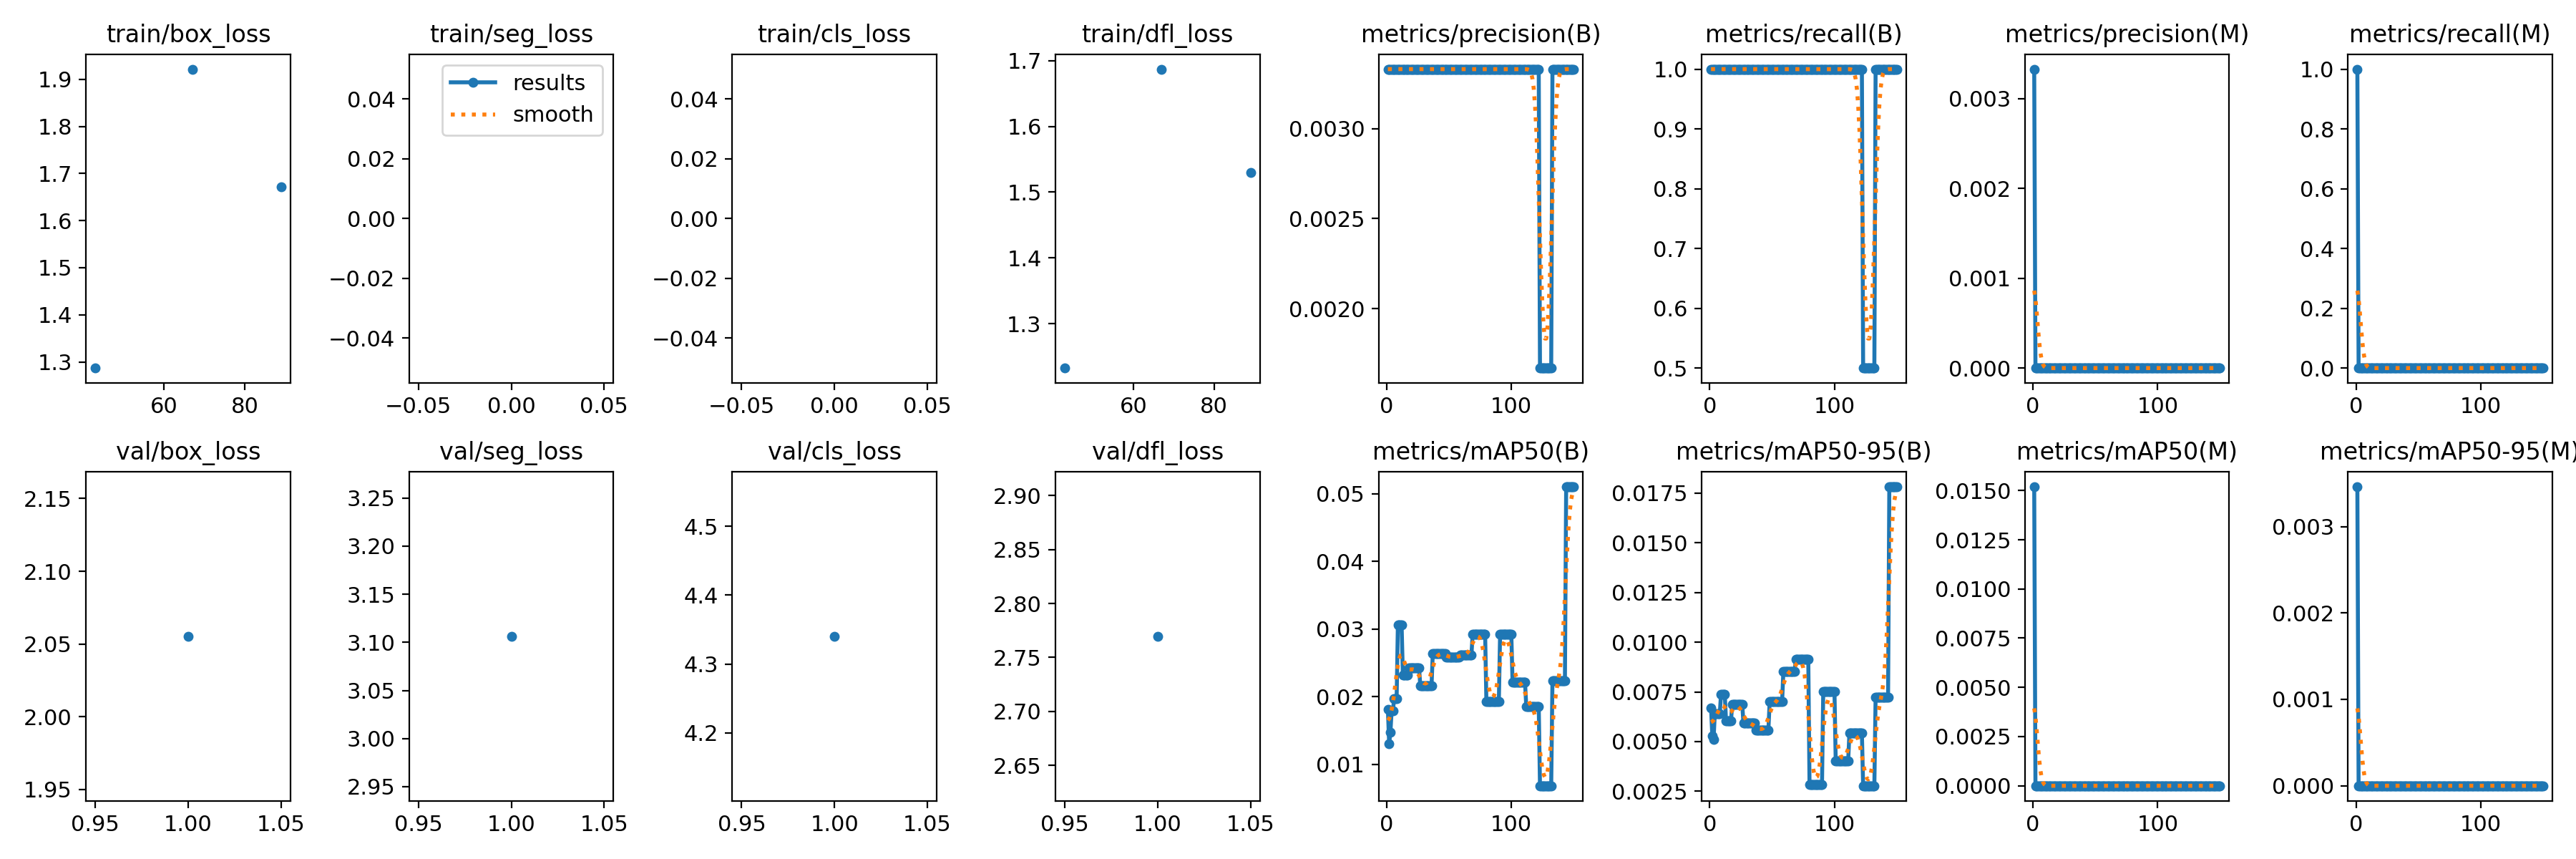

Source data for this figure (header and first rows):
epoch, train/box_loss, train/seg_loss, train/cls_loss, train/dfl_loss, metrics/precision(B), metrics/recall(B), metrics/mAP50(B), metrics/mAP50-95(B), metrics/precision(M), metrics/recall(M), metrics/mAP50(M), metrics/mAP50-95(M), val/box_loss, val/seg_loss, val/cls_loss, val/dfl_loss, lr/pg0, lr/pg1, lr/pg2
1, nan, nan, nan, nan, 0.00333, 1, 0.01809, 0.00669, 0.00333, 1, 0.01519, 0.00346, 2.055, 3.106, 4.34, 2.77, 4e-05, 4e-05, 4e-05
2, nan, nan, nan, nan, 0.00333, 1, 0.01309, 0.0053, 0, 0, 0, 0, nan, nan, nan, nan, 9.934e-05, 9.934e-05, 9.934e-05
3, nan, nan, nan, nan, 0.00333, 1, 0.01474, 0.00509, 0, 0, 0, 0, nan, nan, nan, nan, 0.0001579, 0.0001579, 0.0001579
4, nan, nan, nan, nan, 0.00333, 1, 0.01793, 0.00639, 0, 0, 0, 0, nan, nan, nan, nan, 0.0002156, 0.0002156, 0.0002156
5, nan, nan, nan, nan, 0.00333, 1, 0.01793, 0.00639, 0, 0, 0, 0, nan, nan, nan, nan, 0.0002726, 0.0002726, 0.0002726
6, nan, nan, nan, nan, 0.00333, 1, 0.0197, 0.0064, 0, 0, 0, 0, nan, nan, nan, nan, 0.0003288, 0.0003288, 0.0003288
7, nan, nan, nan, nan, 0.00333, 1, 0.0197, 0.0064, 0, 0, 0, 0, nan, nan, nan, nan, 0.0003842, 0.0003842, 0.0003842
8, nan, nan, nan, nan, 0.00333, 1, 0.0197, 0.0064, 0, 0, 0, 0, nan, nan, nan, nan, 0.0004388, 0.0004388, 0.0004388
9, nan, nan, nan, nan, 0.00333, 1, 0.03062, 0.00739, 0, 0, 0, 0, nan, nan, nan, nan, 0.0004925, 0.0004925, 0.0004925
10, nan, nan, nan, nan, 0.00333, 1, 0.03062, 0.00739, 0, 0, 0, 0, nan, nan, nan, nan, 0.0005456, 0.0005456, 0.0005456
11, nan, nan, nan, nan, 0.00333, 1, 0.03062, 0.00739, 0, 0, 0, 0, nan, nan, nan, nan, 0.0005978, 0.0005978, 0.0005978
12, nan, nan, nan, nan, 0.00333, 1, 0.03062, 0.00739, 0, 0, 0, 0, nan, nan, nan, nan, 0.0006492, 0.0006492, 0.0006492
13, nan, nan, nan, nan, 0.00333, 1, 0.02323, 0.00606, 0, 0, 0, 0, nan, nan, nan, nan, 0.0006998, 0.0006998, 0.0006998
14, nan, nan, nan, nan, 0.00333, 1, 0.02323, 0.00606, 0, 0, 0, 0, nan, nan, nan, nan, 0.0007496, 0.0007496, 0.0007496
15, nan, nan, nan, nan, 0.00333, 1, 0.02323, 0.00606, 0, 0, 0, 0, nan, nan, nan, nan, 0.0007987, 0.0007987, 0.0007987
16, nan, nan, nan, nan, 0.00333, 1, 0.02323, 0.00606, 0, 0, 0, 0, nan, nan, nan, nan, 0.0008469, 0.0008469, 0.0008469
17, nan, nan, nan, nan, 0.00333, 1, 0.02323, 0.00606, 0, 0, 0, 0, nan, nan, nan, nan, 0.0008944, 0.0008944, 0.0008944
18, nan, nan, nan, nan, 0.00333, 1, 0.02425, 0.00688, 0, 0, 0, 0, nan, nan, nan, nan, 0.0009411, 0.0009411, 0.0009411
19, nan, nan, nan, nan, 0.00333, 1, 0.02425, 0.00688, 0, 0, 0, 0, nan, nan, nan, nan, 0.0009869, 0.0009869, 0.0009869
20, nan, nan, nan, nan, 0.00333, 1, 0.02425, 0.00688, 0, 0, 0, 0, nan, nan, nan, nan, 0.001032, 0.001032, 0.001032
21, nan, nan, nan, nan, 0.00333, 1, 0.02425, 0.00688, 0, 0, 0, 0, nan, nan, nan, nan, 0.001076, 0.001076, 0.001076
22, nan, nan, nan, nan, 0.00333, 1, 0.02425, 0.00688, 0, 0, 0, 0, nan, nan, nan, nan, 0.00112, 0.00112, 0.00112
23, nan, nan, nan, nan, 0.00333, 1, 0.02425, 0.00688, 0, 0, 0, 0, nan, nan, nan, nan, 0.001162, 0.001162, 0.001162
24, nan, nan, nan, nan, 0.00333, 1, 0.02425, 0.00688, 0, 0, 0, 0, nan, nan, nan, nan, 0.001204, 0.001204, 0.001204
25, nan, nan, nan, nan, 0.00333, 1, 0.02425, 0.00688, 0, 0, 0, 0, nan, nan, nan, nan, 0.001246, 0.001246, 0.001246
26, nan, nan, nan, nan, 0.00333, 1, 0.02425, 0.00688, 0, 0, 0, 0, nan, nan, nan, nan, 0.001286, 0.001286, 0.001286
27, nan, nan, nan, nan, 0.00333, 1, 0.02163, 0.00592, 0, 0, 0, 0, nan, nan, nan, nan, 0.001325, 0.001325, 0.001325
28, nan, nan, nan, nan, 0.00333, 1, 0.02163, 0.00592, 0, 0, 0, 0, nan, nan, nan, nan, 0.001364, 0.001364, 0.001364
29, nan, nan, nan, nan, 0.00333, 1, 0.02163, 0.00592, 0, 0, 0, 0, nan, nan, nan, nan, 0.001402, 0.001402, 0.001402
30, nan, nan, nan, nan, 0.00333, 1, 0.02163, 0.00592, 0, 0, 0, 0, nan, nan, nan, nan, 0.001439, 0.001439, 0.001439
31, nan, nan, nan, nan, 0.00333, 1, 0.02163, 0.00592, 0, 0, 0, 0, nan, nan, nan, nan, 0.001476, 0.001476, 0.001476
32, nan, nan, nan, nan, 0.00333, 1, 0.02163, 0.00592, 0, 0, 0, 0, nan, nan, nan, nan, 0.001511, 0.001511, 0.001511
33, nan, nan, nan, nan, 0.00333, 1, 0.02163, 0.00592, 0, 0, 0, 0, nan, nan, nan, nan, 0.001546, 0.001546, 0.001546
34, nan, nan, nan, nan, 0.00333, 1, 0.02163, 0.00592, 0, 0, 0, 0, nan, nan, nan, nan, 0.001564, 0.001564, 0.001564
35, nan, nan, nan, nan, 0.00333, 1, 0.02163, 0.00592, 0, 0, 0, 0, nan, nan, nan, nan, 0.001551, 0.001551, 0.001551
36, nan, nan, nan, nan, 0.00333, 1, 0.02163, 0.00592, 0, 0, 0, 0, nan, nan, nan, nan, 0.001538, 0.001538, 0.001538
37, nan, nan, nan, nan, 0.00333, 1, 0.02638, 0.00559, 0, 0, 0, 0, nan, nan, nan, nan, 0.001525, 0.001525, 0.001525
38, nan, nan, nan, nan, 0.00333, 1, 0.02638, 0.00559, 0, 0, 0, 0, nan, nan, nan, nan, 0.001512, 0.001512, 0.001512
39, nan, nan, nan, nan, 0.00333, 1, 0.02638, 0.00559, 0, 0, 0, 0, nan, nan, nan, nan, 0.001498, 0.001498, 0.001498
40, nan, nan, nan, nan, 0.00333, 1, 0.02638, 0.00559, 0, 0, 0, 0, nan, nan, nan, nan, 0.001485, 0.001485, 0.001485
41, nan, nan, nan, nan, 0.00333, 1, 0.02638, 0.00559, 0, 0, 0, 0, nan, nan, nan, nan, 0.001472, 0.001472, 0.001472
42, nan, nan, nan, nan, 0.00333, 1, 0.02638, 0.00559, 0, 0, 0, 0, nan, nan, nan, nan, 0.001459, 0.001459, 0.001459
43, 1.287, nan, nan, 1.233, 0.00333, 1, 0.02638, 0.00559, 0, 0, 0, 0, nan, nan, nan, nan, 0.001446, 0.001446, 0.001446
44, nan, nan, nan, nan, 0.00333, 1, 0.02638, 0.00559, 0, 0, 0, 0, nan, nan, nan, nan, 0.001432, 0.001432, 0.001432
45, nan, nan, nan, nan, 0.00333, 1, 0.02638, 0.00559, 0, 0, 0, 0, nan, nan, nan, nan, 0.001419, 0.001419, 0.001419
46, nan, nan, nan, nan, 0.00333, 1, 0.02638, 0.00559, 0, 0, 0, 0, nan, nan, nan, nan, 0.001406, 0.001406, 0.001406
47, nan, nan, nan, nan, 0.00333, 1, 0.02638, 0.00559, 0, 0, 0, 0, nan, nan, nan, nan, 0.001393, 0.001393, 0.001393
48, nan, nan, nan, nan, 0.00333, 1, 0.02584, 0.007, 0, 0, 0, 0, nan, nan, nan, nan, 0.00138, 0.00138, 0.00138
49, nan, nan, nan, nan, 0.00333, 1, 0.02584, 0.007, 0, 0, 0, 0, nan, nan, nan, nan, 0.001366, 0.001366, 0.001366
50, nan, nan, nan, nan, 0.00333, 1, 0.02584, 0.007, 0, 0, 0, 0, nan, nan, nan, nan, 0.001353, 0.001353, 0.001353
51, nan, nan, nan, nan, 0.00333, 1, 0.02584, 0.007, 0, 0, 0, 0, nan, nan, nan, nan, 0.00134, 0.00134, 0.00134
52, nan, nan, nan, nan, 0.00333, 1, 0.02584, 0.007, 0, 0, 0, 0, nan, nan, nan, nan, 0.001327, 0.001327, 0.001327
53, nan, nan, nan, nan, 0.00333, 1, 0.02584, 0.007, 0, 0, 0, 0, nan, nan, nan, nan, 0.001314, 0.001314, 0.001314
54, nan, nan, nan, nan, 0.00333, 1, 0.02584, 0.007, 0, 0, 0, 0, nan, nan, nan, nan, 0.0013, 0.0013, 0.0013
55, nan, nan, nan, nan, 0.00333, 1, 0.02584, 0.007, 0, 0, 0, 0, nan, nan, nan, nan, 0.001287, 0.001287, 0.001287
56, nan, nan, nan, nan, 0.00333, 1, 0.02584, 0.007, 0, 0, 0, 0, nan, nan, nan, nan, 0.001274, 0.001274, 0.001274
57, nan, nan, nan, nan, 0.00333, 1, 0.02584, 0.007, 0, 0, 0, 0, nan, nan, nan, nan, 0.001261, 0.001261, 0.001261
58, nan, nan, nan, nan, 0.00333, 1, 0.02584, 0.007, 0, 0, 0, 0, nan, nan, nan, nan, 0.001248, 0.001248, 0.001248
59, nan, nan, nan, nan, 0.00333, 1, 0.02618, 0.00851, 0, 0, 0, 0, nan, nan, nan, nan, 0.001234, 0.001234, 0.001234
60, nan, nan, nan, nan, 0.00333, 1, 0.02618, 0.00851, 0, 0, 0, 0, nan, nan, nan, nan, 0.001221, 0.001221, 0.001221
... 90 more rows
